Run: headless pygame with SDL's dummy video driver; simulated clock (each Clock.tick advances the game by its frame time, no real sleeping); random seed 0; keys injected as events and as key.get_pressed() state; no mouse input.
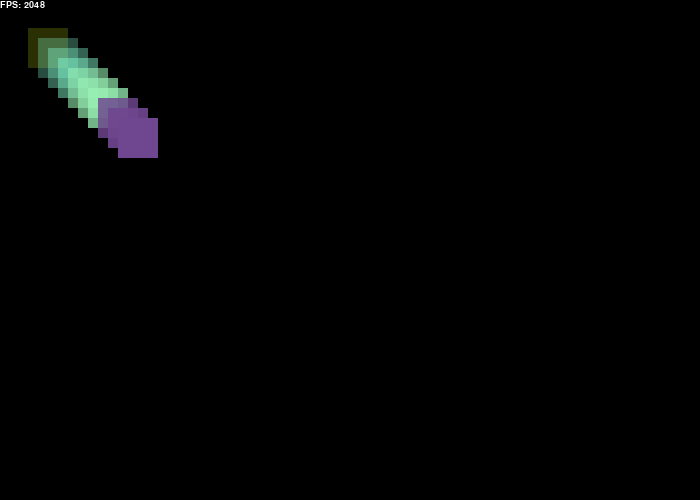
Frame 1 of 4 · flips 1–60 · no input
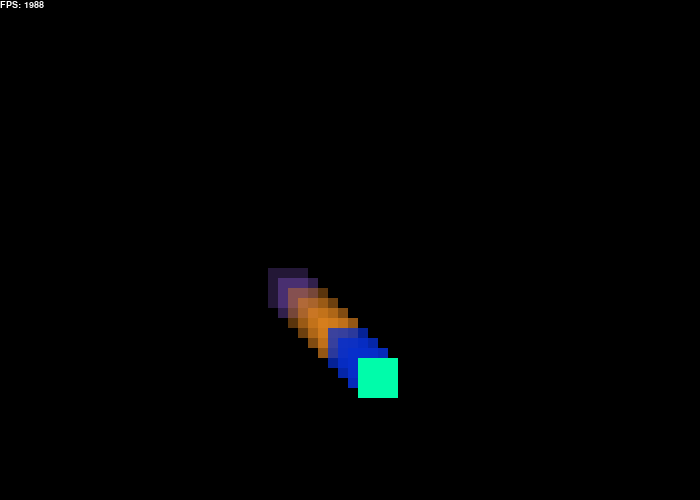
Frame 2 of 4 · flips 61–180 · tapped SPACE, RETURN · held RIGHT (→), D
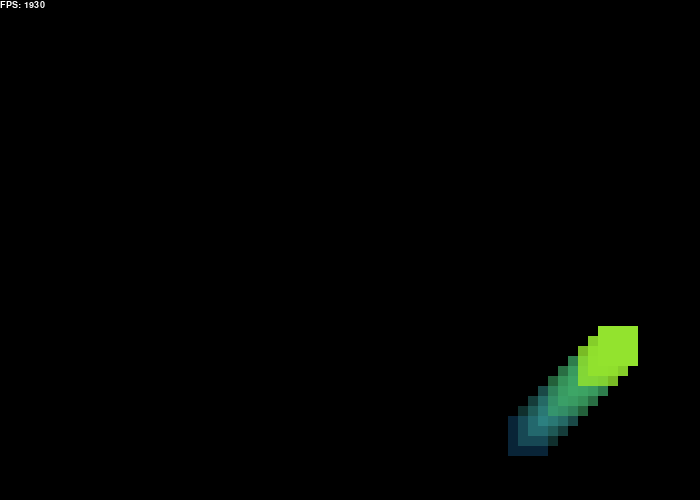
Frame 3 of 4 · flips 181–300 · held DOWN (↓), S
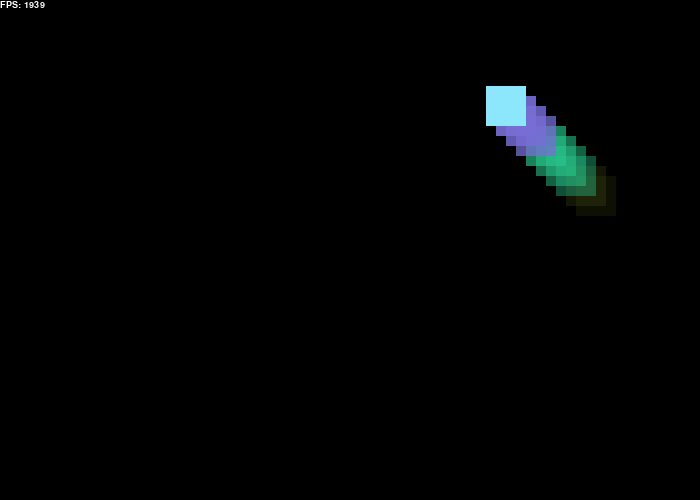
Frame 4 of 4 · flips 301–420 · held LEFT (←), A, UP (↑), W

The pygame program that drew these frames:

import pygame
import time
from collections import deque
import random

# Colour presets
WHITE = 255, 255, 255
RED = 255, 0, 0
GREEN = 0, 255, 0
BLUE = 0, 0, 255
BLACK = 0, 0, 0

# Parameters
SCREEN = 700, 500

INIT_SIZE = 40
INIT_VELOCITY = 2
TRAIL_LENGTH = 10
TRAIL_SPACING = 5
COLOUR_LENGTH = 3
MIN_ALPHA = 50
MAX_ALPHA = 255


def blit_with_alpha(surface, rect_object, colour, alpha):
    s = pygame.Surface((rect_object.width, rect_object.height))
    s.fill(colour)
    s.set_alpha(alpha)
    surface.blit(s, rect_object)


def get_random_colour():
    return [random.randint(0, 255) for _ in range(3)]


def init_trail(trail, colour, init_rect):
    rect = init_rect
    for i in range(trail.maxlen):
        trail.append((rect, colour))
        rect = rect.move(-INIT_VELOCITY, -INIT_VELOCITY)


def bouncing_rect():
    # Initialise, create display, initialise clock
    pygame.init()

    screen = pygame.display.set_mode(SCREEN)
    pygame.display.set_caption("bouncing rect")
    font = pygame.font.SysFont("arial", 14)

    clock = pygame.time.Clock()

    # Program initialisation, first frame logic
    alpha_modifier = (MAX_ALPHA - MIN_ALPHA) // (TRAIL_LENGTH - 1)
    velocity_x = INIT_VELOCITY
    velocity_y = INIT_VELOCITY
    start_time = time.time()

    rect = pygame.Rect((0, 0, INIT_SIZE, INIT_SIZE))
    colour = get_random_colour()
    colour_counter = 0

    trail = deque([], (TRAIL_LENGTH - 1) * TRAIL_SPACING + 1)
    init_trail(trail, colour, rect)

    # Program loop
    done = False
    while not done:
        # FPS calculator
        try:
            current_fps = int(1/(time.time() - start_time))
        except ZeroDivisionError:
            current_fps = 0
        start_time = time.time()

        # Drawing - background
        screen.fill(BLACK)

        # Drawing - elements
        alpha = MAX_ALPHA - alpha_modifier * (TRAIL_LENGTH - 1)
        for i, (trail_rect, trail_colour) in enumerate(trail):
            if i % TRAIL_SPACING == 0:
                blit_with_alpha(screen, trail_rect, trail_colour, alpha)
                alpha += alpha_modifier

        # Drawing - FPS
        text = font.render("FPS: " + str(current_fps), True, WHITE)
        screen.blit(text, (0, 0))

        # Update display
        pygame.display.flip()

        # Game logic - update for next frame
        # Event handler
        for event in pygame.event.get():
            if event.type == pygame.QUIT:
                done = True

        # Compute new velocities, create next rect.
        if rect.left < 0 or rect.right > SCREEN[0]:
            velocity_x *= -1
        if rect.top < 0 or rect.bottom > SCREEN[1]:
            velocity_y *= -1
        rect = rect.move(velocity_x, velocity_y)
        # Set colour of new rect
        if colour_counter == COLOUR_LENGTH * TRAIL_SPACING:
            colour = get_random_colour()
            colour_counter = 0
        else:
            colour_counter += 1
        # Update trail
        if len(trail) == trail.maxlen:
            trail.popleft()
        trail.append((rect, colour))

        # Limit framerate
        clock.tick(60)
    pygame.quit()


if __name__ == '__main__':
    bouncing_rect()
